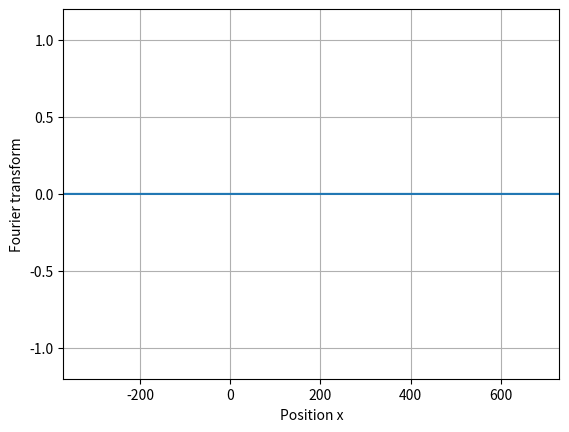

Python code for this plot: (Note: this script raises an exception after producing the figure.)
"""Exercise 2.4, page 68"""

import numpy as np
import matplotlib.pyplot as plt
import matplotlib.animation

x = np.linspace(-370, 730, 1100)
n = 0

fig = plt.figure()
ax = fig.add_subplot(1, 1, 1)
ax.set_xlim(-370, 730)
ax.set_xlabel("Position x")
ax.set_ylim(-1.2, 1.2)
ax.set_ylabel("Fourier transform")
ax.grid()

plot, = ax.plot(x, 0*x)
text = ax.text(0.0, 1.05, '')

def update(n):
    u = 0
    for k in range(0, n):
        u = u + 4./np.pi * np.sin((2*k + 1) * np.radians(x)) / (2*k + 1)

    plot.set_ydata(u)
    text.set_text(f'n = {n}')

    return plot, text

ani = matplotlib.animation.FuncAnimation(fig, update, interval=10, blit=True)
plt.show()
